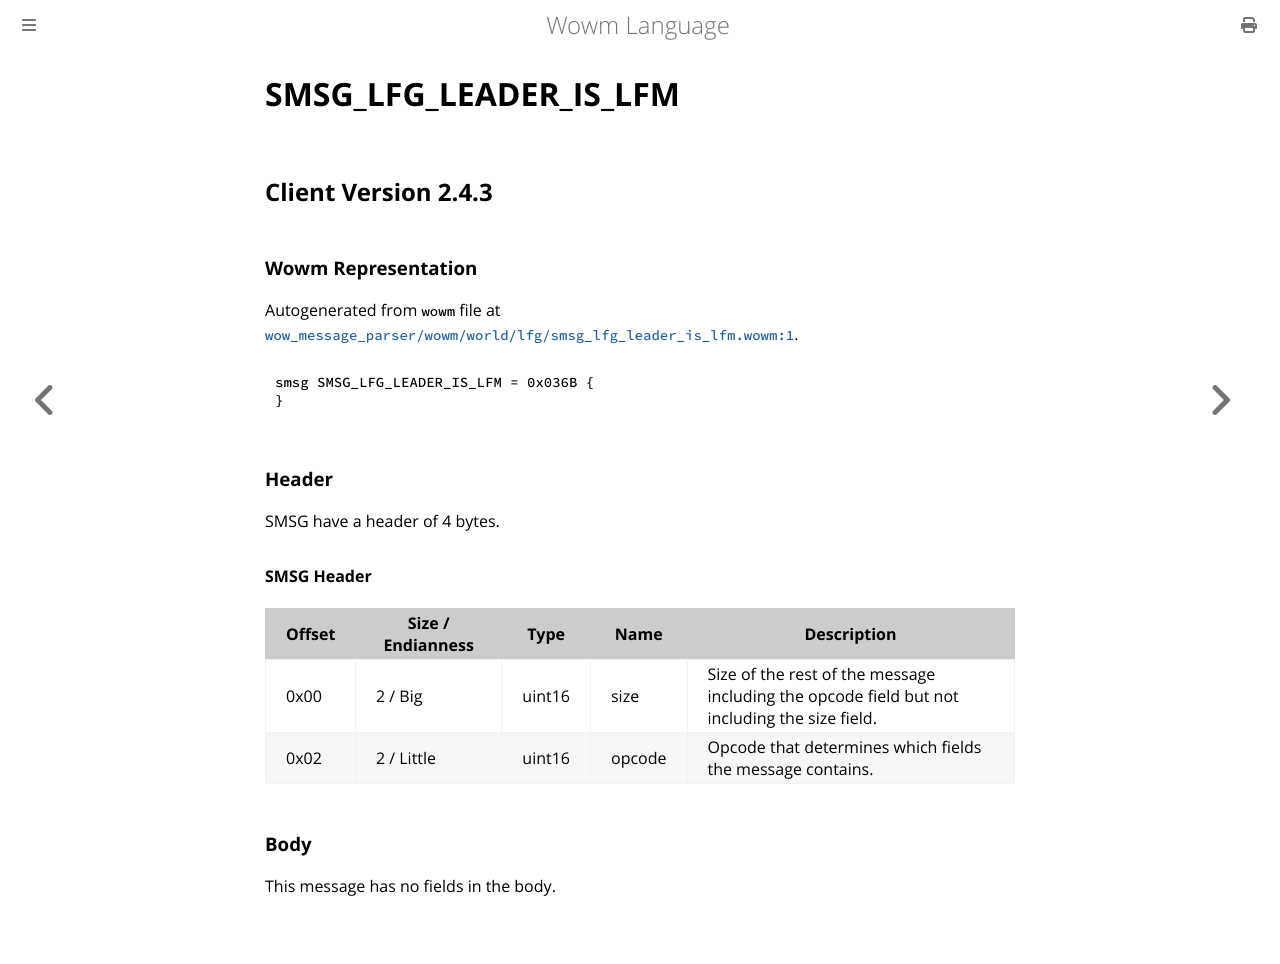

repository: gtker/wow_messages · page: docs/smsg_lfg_leader_is_lfm.html · generator: mdbook

# SMSG_LFG_LEADER_IS_LFM

## Client Version 2.4.3

### Wowm Representation

Autogenerated from `wowm` file at [`wow_message_parser/wowm/world/lfg/smsg_lfg_leader_is_lfm.wowm:1`](https://github.com/gtker/wow_messages/tree/main/wow_message_parser/wowm/world/lfg/smsg_lfg_leader_is_lfm.wowm#L1).
```rust,ignore
smsg SMSG_LFG_LEADER_IS_LFM = 0x036B {
}
```
### Header

SMSG have a header of 4 bytes.

#### SMSG Header

| Offset | Size / Endianness | Type   | Name   | Description |
| ------ | ----------------- | ------ | ------ | ----------- |
| 0x00   | 2 / Big           | uint16 | size   | Size of the rest of the message including the opcode field but not including the size field.|
| 0x02   | 2 / Little        | uint16 | opcode | Opcode that determines which fields the message contains.|

### Body

This message has no fields in the body.
